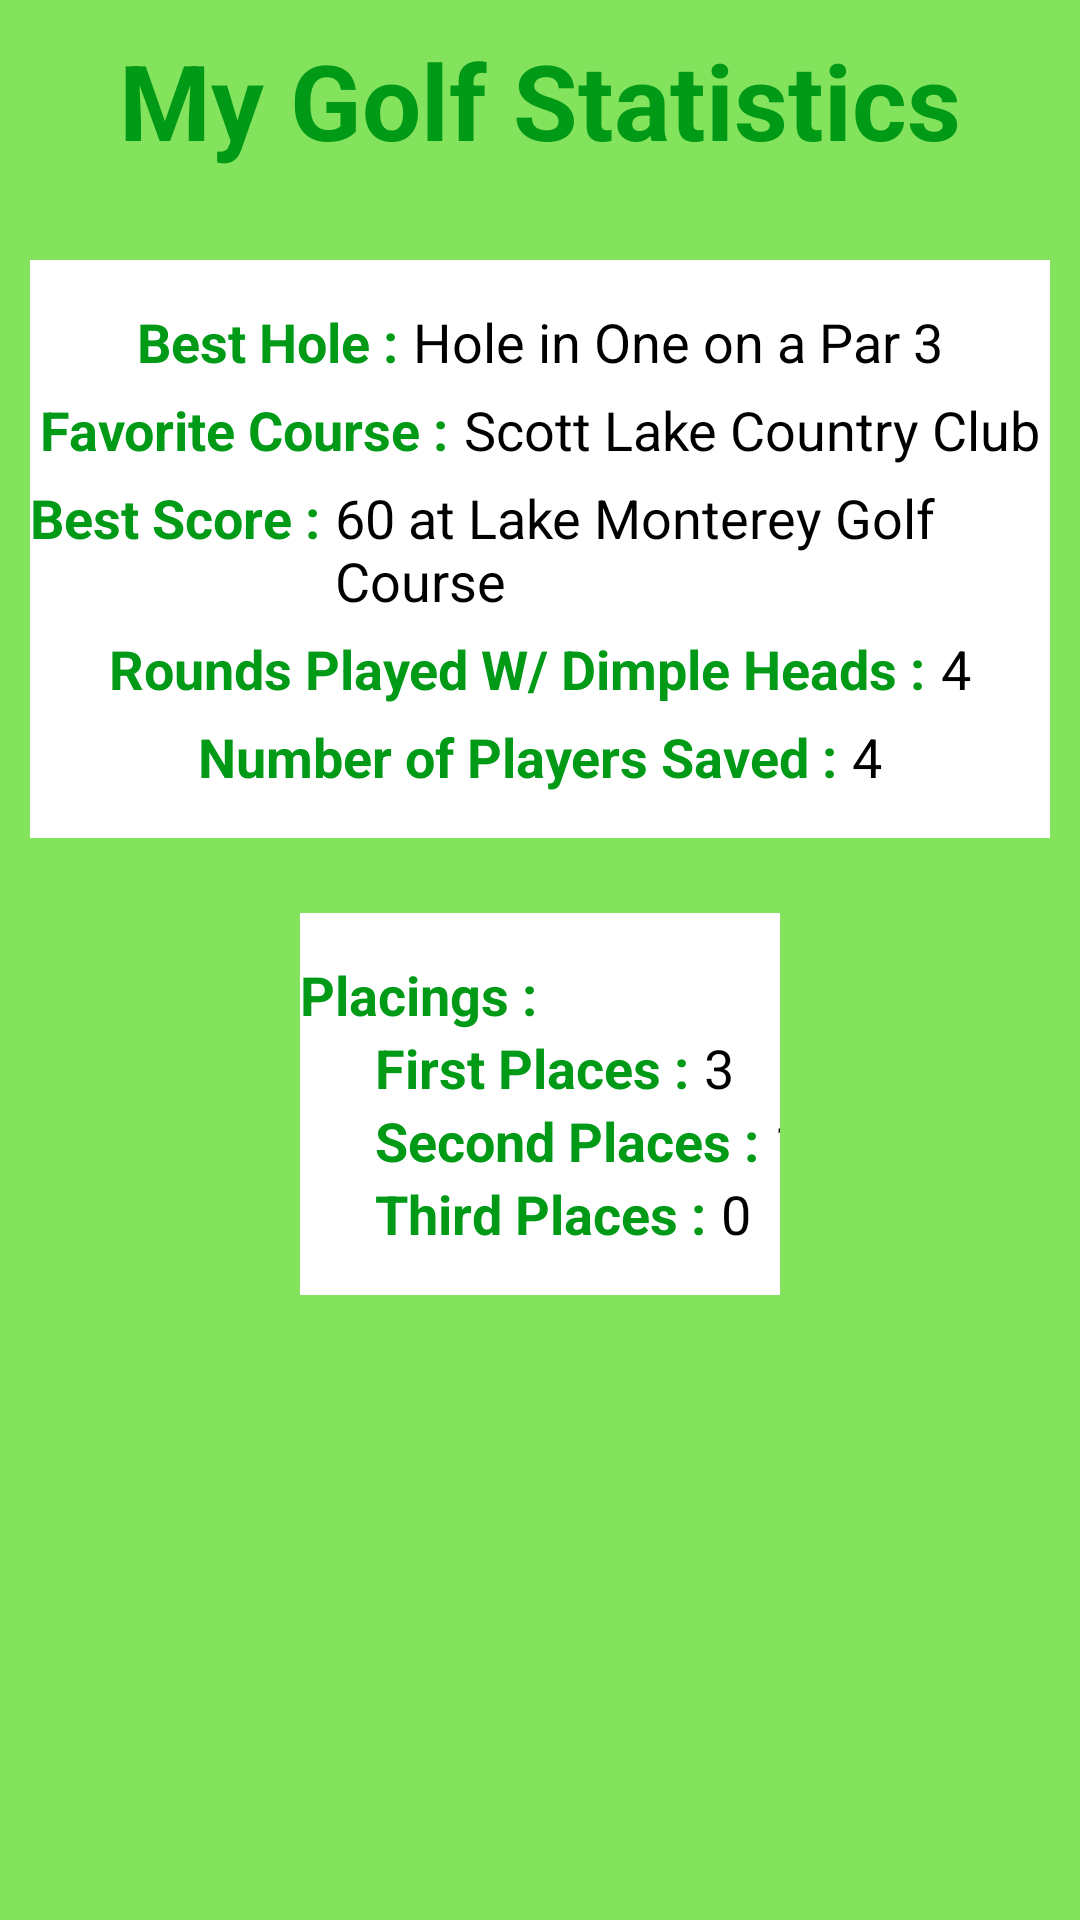

Write the Android layout XML for this screen, with the resource values it uses.
<!-- AndroidManifest.xml: application theme Theme.DimpleHeads -->
<!-- res/layout/fragment_slideshow.xml -->
<?xml version="1.0" encoding="utf-8"?>
<RelativeLayout xmlns:android="http://schemas.android.com/apk/res/android"
    xmlns:app="http://schemas.android.com/apk/res-auto"
    xmlns:tools="http://schemas.android.com/tools"
    android:layout_width="match_parent"
    android:layout_height="match_parent"
    tools:context=".ui.slideshow.SlideshowFragment"
    android:background="@color/secondaryDHG">

    <TextView
        android:id="@+id/mystatsBanner"
        android:layout_width="wrap_content"
        android:layout_height="wrap_content"
        android:layout_centerHorizontal="true"
        android:layout_marginTop="10dp"
        android:text="@string/my_golf_statistics"
        android:textColor="@color/dimpleheadsGREEN"
        android:textSize="35sp"
        android:textStyle="bold" />

    <RelativeLayout
        android:id="@+id/mystats"
        android:layout_width="match_parent"
        android:layout_height="wrap_content"
        android:layout_below="@+id/mystatsBanner"
        android:layout_marginHorizontal="10dp"
        android:layout_marginTop="30dp"
        android:background="@color/white"
        android:paddingVertical="15dp">

        <RelativeLayout
            android:id="@+id/entireBestHole"
            android:layout_width="wrap_content"
            android:layout_height="wrap_content"
            android:layout_centerHorizontal="true">

            <TextView
                android:id="@+id/bestholetv"
                android:layout_width="wrap_content"
                android:layout_height="wrap_content"
                android:text="@string/best_hole"
                android:textColor="@color/dimpleheadsGREEN"
                android:textSize="18sp"
                android:textStyle="bold" />

            <TextView
                android:id="@+id/usersbestholetv"
                android:layout_width="wrap_content"
                android:layout_height="wrap_content"
                android:layout_marginStart="5dp"
                android:layout_toEndOf="@+id/bestholetv"
                android:text="@string/hole_in_one"
                android:textSize="18sp"
                android:textColor="@color/black"/>

        </RelativeLayout>

        <RelativeLayout
            android:id="@+id/entireFavCourse"
            android:layout_width="wrap_content"
            android:layout_height="wrap_content"
            android:layout_below="@id/entireBestHole"
            android:layout_centerHorizontal="true"
            android:layout_marginTop="5dp">

            <TextView
                android:id="@+id/favCoursetv"
                android:layout_width="wrap_content"
                android:layout_height="wrap_content"
                android:text="@string/favorite_course"
                android:textColor="@color/dimpleheadsGREEN"
                android:textSize="18sp"
                android:textStyle="bold" />

            <TextView
                android:id="@+id/usersfavcoursetv"
                android:layout_width="wrap_content"
                android:layout_height="wrap_content"
                android:layout_marginStart="5dp"
                android:layout_toEndOf="@+id/favCoursetv"
                android:text="@string/scott_lake_country_club"
                android:textSize="18sp"
                android:textColor="@color/black"/>

        </RelativeLayout>

        <RelativeLayout
            android:id="@+id/entireBestScore"
            android:layout_width="wrap_content"
            android:layout_height="wrap_content"
            android:layout_below="@id/entireFavCourse"
            android:layout_centerHorizontal="true"
            android:layout_marginTop="5dp">

            <TextView
                android:id="@+id/bestscoretv"
                android:layout_width="wrap_content"
                android:layout_height="wrap_content"
                android:text="@string/best_score"
                android:textColor="@color/dimpleheadsGREEN"
                android:textSize="18sp"
                android:textStyle="bold" />

            <TextView
                android:id="@+id/usersbestscoretv"
                android:layout_width="wrap_content"
                android:layout_height="wrap_content"
                android:layout_marginStart="5dp"
                android:layout_toEndOf="@+id/bestscoretv"
                android:text="@string/_60_at_lake_monterey_golf_course"
                android:textSize="18sp"
                android:textColor="@color/black"/>

        </RelativeLayout>

        <RelativeLayout
            android:id="@+id/entireRoundswithDH"
            android:layout_width="wrap_content"
            android:layout_height="wrap_content"
            android:layout_below="@id/entireBestScore"
            android:layout_centerHorizontal="true"
            android:layout_marginTop="5dp">

            <TextView
                android:id="@+id/roundswithdh"
                android:layout_width="wrap_content"
                android:layout_height="wrap_content"
                android:text="@string/rounds_played_w_dimple_heads"
                android:textColor="@color/dimpleheadsGREEN"
                android:textSize="18sp"
                android:textStyle="bold" />

            <TextView
                android:id="@+id/usersnumberofroundswithdimplehead"
                android:layout_width="wrap_content"
                android:layout_height="wrap_content"
                android:layout_marginStart="5dp"
                android:layout_toEndOf="@+id/roundswithdh"
                android:text="@string/_4"
                android:textSize="18sp"
                android:textColor="@color/black"/>

        </RelativeLayout>

        <RelativeLayout
            android:id="@+id/entireplayersSaved"
            android:layout_width="wrap_content"
            android:layout_height="wrap_content"
            android:layout_below="@id/entireRoundswithDH"
            android:layout_centerHorizontal="true"
            android:layout_marginTop="5dp">

            <TextView
                android:id="@+id/playersSaved"
                android:layout_width="wrap_content"
                android:layout_height="wrap_content"
                android:text="@string/number_of_players_saved"
                android:textColor="@color/dimpleheadsGREEN"
                android:textSize="18sp"
                android:textStyle="bold" />

            <TextView
                android:id="@+id/usersnumberofplayersSaved"
                android:layout_width="wrap_content"
                android:layout_height="wrap_content"
                android:layout_marginStart="5dp"
                android:layout_toEndOf="@+id/playersSaved"
                android:text="@string/_4"
                android:textSize="18sp"
                android:textColor="@color/black"/>

        </RelativeLayout>

    </RelativeLayout>

    <RelativeLayout
        android:id="@+id/entireStandingsRL"
        android:layout_width="match_parent"
        android:layout_height="wrap_content"
        android:layout_below="@+id/mystats"
        android:layout_marginHorizontal="100dp"
        android:layout_marginTop="25dp"
        android:background="@color/white"
        android:paddingVertical="15dp">

        <RelativeLayout
            android:layout_width="wrap_content"
            android:layout_height="wrap_content"
            android:layout_centerHorizontal="true">

            <TextView
                android:id="@+id/userstandings"
                android:layout_width="wrap_content"
                android:layout_height="wrap_content"
                android:text="@string/placings"
                android:textColor="@color/dimpleheadsGREEN"
                android:textSize="18sp"
                android:textStyle="bold" />

            <RelativeLayout
                android:id="@+id/entireFirstPlaces"
                android:layout_width="wrap_content"
                android:layout_height="wrap_content"
                android:layout_below="@id/userstandings">

                <TextView
                    android:id="@+id/userfirsts"
                    android:layout_width="wrap_content"
                    android:layout_height="wrap_content"
                    android:layout_marginStart="25dp"
                    android:text="@string/first_places"
                    android:textColor="@color/dimpleheadsGREEN"
                    android:textSize="18sp"
                    android:textStyle="bold" />

                <TextView
                    android:id="@+id/numberOfUserFirstPlaces"
                    android:layout_width="wrap_content"
                    android:layout_height="wrap_content"
                    android:layout_marginStart="5dp"
                    android:layout_toEndOf="@id/userfirsts"
                    android:text="@string/_3"
                    android:textSize="18sp"
                    android:textColor="@color/black"/>

            </RelativeLayout>

            <RelativeLayout
                android:id="@+id/entireSecondPlaces"
                android:layout_width="wrap_content"
                android:layout_height="wrap_content"
                android:layout_below="@id/entireFirstPlaces">

                <TextView
                    android:id="@+id/userseconds"
                    android:layout_width="wrap_content"
                    android:layout_height="wrap_content"
                    android:layout_marginStart="25dp"
                    android:text="@string/second_places"
                    android:textColor="@color/dimpleheadsGREEN"
                    android:textSize="18sp"
                    android:textStyle="bold" />

                <TextView
                    android:id="@+id/numberOfUserSecondPlaces"
                    android:layout_width="wrap_content"
                    android:layout_height="wrap_content"
                    android:layout_marginStart="5dp"
                    android:layout_toEndOf="@id/userseconds"
                    android:text="@string/num_1"
                    android:textSize="18sp"
                    android:textColor="@color/black"/>

            </RelativeLayout>

            <RelativeLayout
                android:id="@+id/entireThirdPlaces"
                android:layout_width="wrap_content"
                android:layout_height="wrap_content"
                android:layout_below="@id/entireSecondPlaces">

                <TextView
                    android:id="@+id/userThirds"
                    android:layout_width="wrap_content"
                    android:layout_height="wrap_content"
                    android:layout_marginStart="25dp"
                    android:text="@string/third_places"
                    android:textColor="@color/dimpleheadsGREEN"
                    android:textSize="18sp"
                    android:textStyle="bold" />

                <TextView
                    android:id="@+id/numberOfUserThirdPlaces"
                    android:layout_width="wrap_content"
                    android:layout_height="wrap_content"
                    android:layout_marginStart="5dp"
                    android:layout_toEndOf="@id/userThirds"
                    android:text="@string/_0"
                    android:textSize="18sp"
                    android:textColor="@color/black"/>

            </RelativeLayout>

        </RelativeLayout>

    </RelativeLayout>

    <ImageView
        android:id="@+id/imageView"
        android:layout_width="wrap_content"
        android:layout_height="wrap_content"
        android:src="@drawable/golf_clipart_crossed_golf_club"
        android:layout_below="@+id/entireStandingsRL"
        android:layout_centerHorizontal="true"/>


</RelativeLayout>
<!-- resources referenced by this layout -->
<resources>
  <color name="black">#FF000000</color>
  <color name="dimpleheadsGREEN">#009A17</color>
  <color name="secondaryDHG">#84E35D</color>
  <color name="white">#FFFFFFFF</color>
  <string name="_0">0</string>
  <string name="_3">3</string>
  <string name="_4">4</string>
  <string name="_60_at_lake_monterey_golf_course">60 at Lake Monterey Golf Course</string>
  <string name="best_hole">Best Hole :</string>
  <string name="best_score">Best Score :</string>
  <string name="favorite_course">Favorite Course :</string>
  <string name="first_places">First Places :</string>
  <string name="hole_in_one">Hole in One on a Par 3</string>
  <string name="my_golf_statistics">My Golf Statistics</string>
  <string name="num_1">1</string>
  <string name="number_of_players_saved">Number of Players Saved :</string>
  <string name="placings">Placings :</string>
  <string name="rounds_played_w_dimple_heads">Rounds Played W/ Dimple Heads :</string>
  <string name="scott_lake_country_club">Scott Lake Country Club</string>
  <string name="second_places">Second Places :</string>
  <string name="third_places">Third Places :</string>
  <style name="Theme.DimpleHeads" parent="Theme.MaterialComponents.DayNight.DarkActionBar">
          
          <item name="colorPrimary">@color/dimpleheadsGREEN</item>
          <item name="colorPrimaryVariant">@color/black</item>
          <item name="colorOnPrimary">@color/white</item>
          
          <item name="colorSecondary">@color/dimpleheadsGREEN</item>
          <item name="colorSecondaryVariant">@color/white</item>
          <item name="colorOnSecondary">@color/black</item>
          
          <item name="android:statusBarColor" tools:targetApi="l">?attr/colorPrimaryVariant</item>
          
      </style>
</resources>
